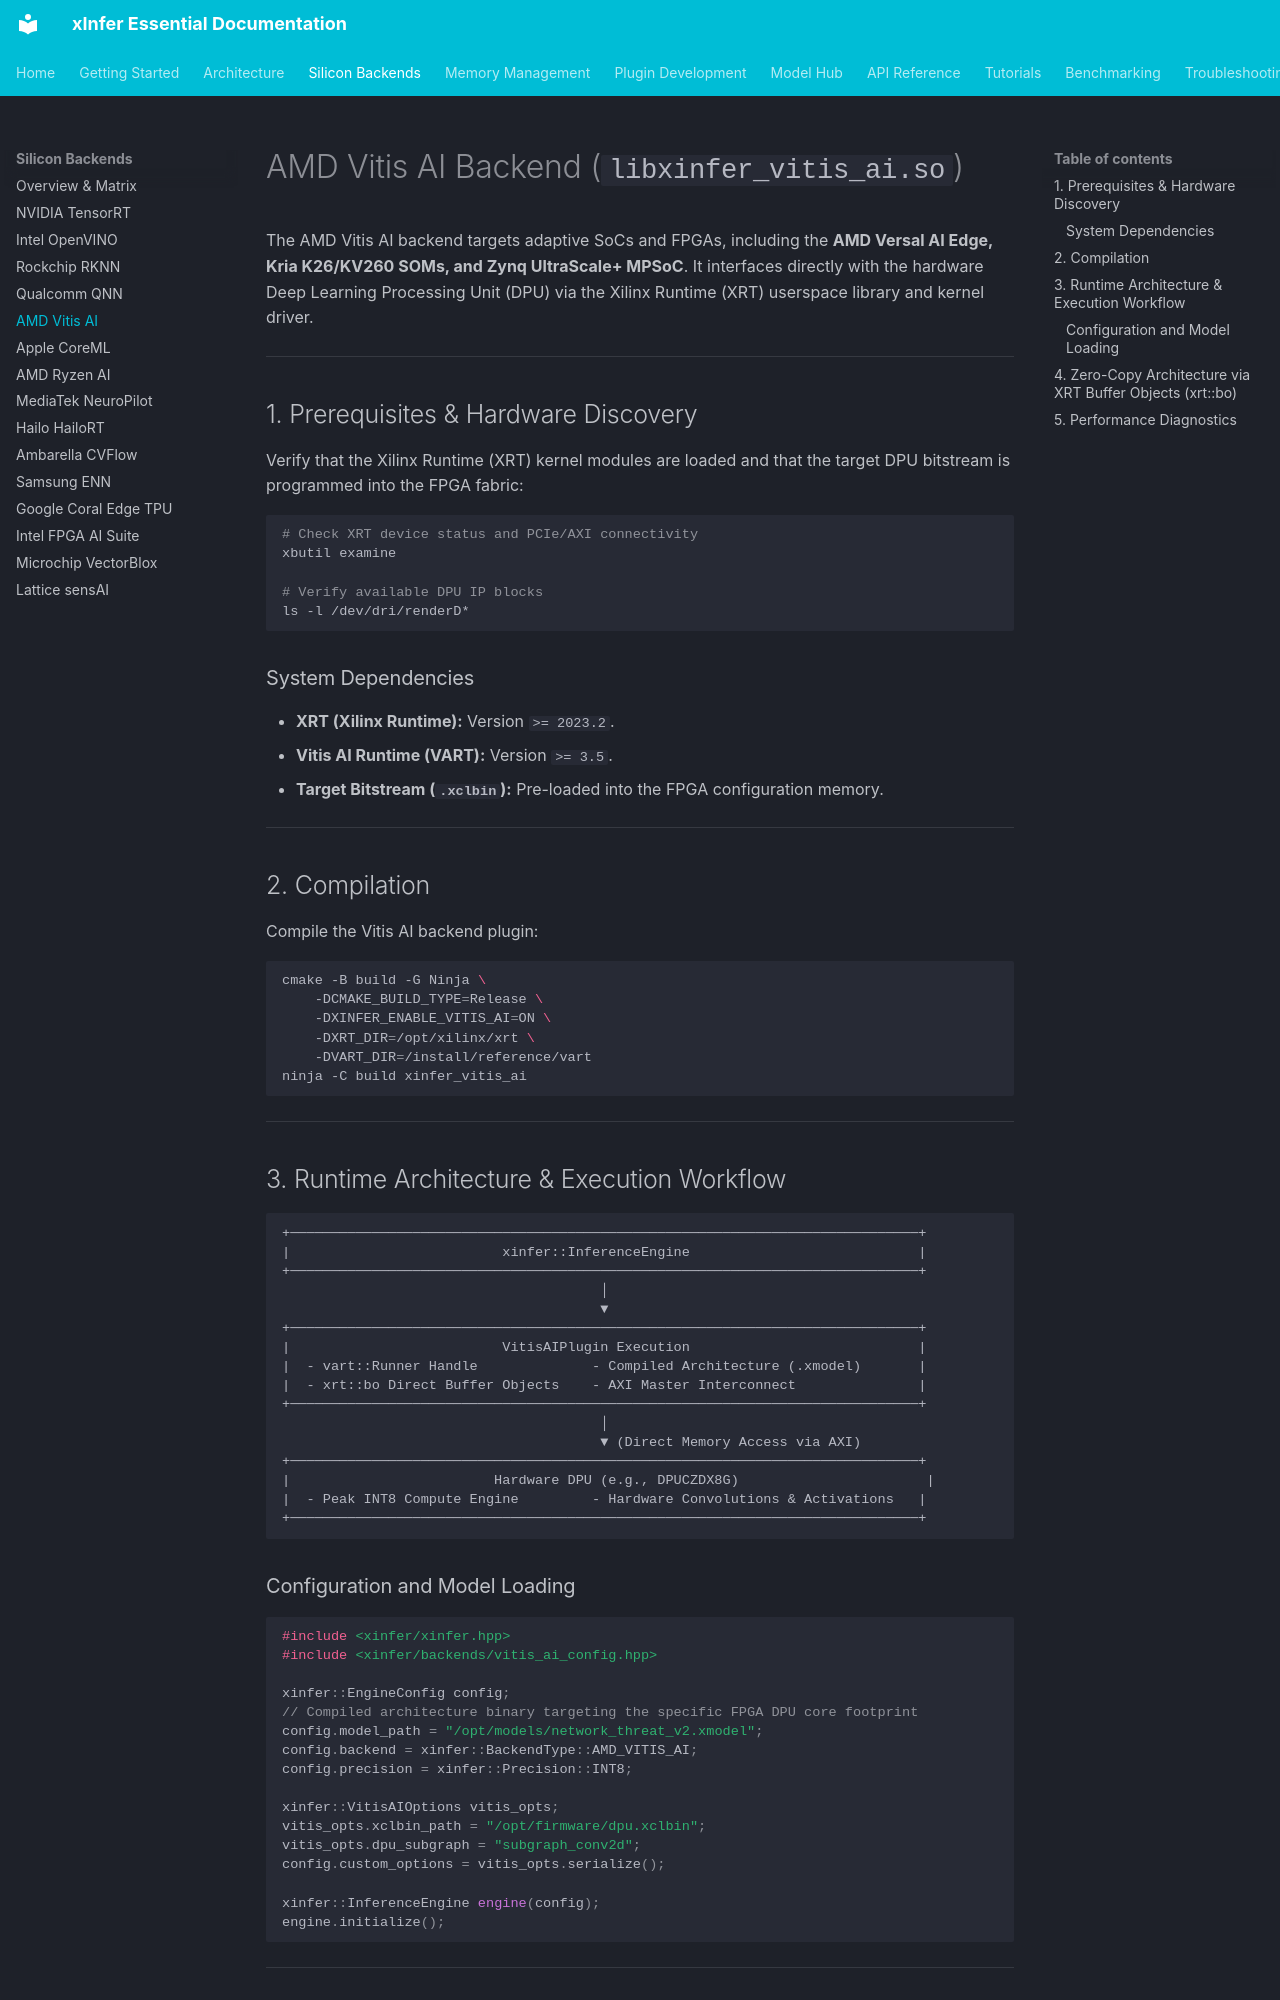

repository: kamisaberi/xinfer-essential · page: silicon-backends/amd-vitis-ai/index.html · generator: mkdocs

# AMD Vitis AI Backend (`libxinfer_vitis_ai.so`)

The AMD Vitis AI backend targets adaptive SoCs and FPGAs, including the **AMD Versal AI Edge, Kria K26/KV260 SOMs, and Zynq UltraScale+ MPSoC**. It interfaces directly with the hardware Deep Learning Processing Unit (DPU) via the Xilinx Runtime (XRT) userspace library and kernel driver.

---

## 1. Prerequisites & Hardware Discovery

Verify that the Xilinx Runtime (XRT) kernel modules are loaded and that the target DPU bitstream is programmed into the FPGA fabric:

```bash
# Check XRT device status and PCIe/AXI connectivity
xbutil examine

# Verify available DPU IP blocks
ls -l /dev/dri/renderD*
```

### System Dependencies

* **XRT (Xilinx Runtime):** Version `>= 2023.2`.
* **Vitis AI Runtime (VART):** Version `>= 3.5`.
* **Target Bitstream (`.xclbin`):** Pre-loaded into the FPGA configuration memory.

---

## 2. Compilation

Compile the Vitis AI backend plugin:

```bash
cmake -B build -G Ninja \
    -DCMAKE_BUILD_TYPE=Release \
    -DXINFER_ENABLE_VITIS_AI=ON \
    -DXRT_DIR=/opt/xilinx/xrt \
    -DVART_DIR=/install/reference/vart
ninja -C build xinfer_vitis_ai
```

---

## 3. Runtime Architecture & Execution Workflow

```text
+─────────────────────────────────────────────────────────────────────────────+
|                          xinfer::InferenceEngine                            |
+─────────────────────────────────────────────────────────────────────────────+
                                       │
                                       ▼
+─────────────────────────────────────────────────────────────────────────────+
|                          VitisAIPlugin Execution                            |
|  - vart::Runner Handle              - Compiled Architecture (.xmodel)       |
|  - xrt::bo Direct Buffer Objects    - AXI Master Interconnect               |
+─────────────────────────────────────────────────────────────────────────────+
                                       │
                                       ▼ (Direct Memory Access via AXI)
+─────────────────────────────────────────────────────────────────────────────+
|                         Hardware DPU (e.g., DPUCZDX8G)                       |
|  - Peak INT8 Compute Engine         - Hardware Convolutions & Activations   |
+─────────────────────────────────────────────────────────────────────────────+
```
